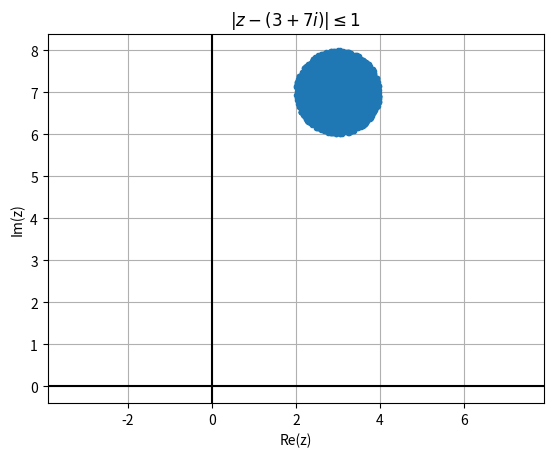

Recreate this plot in Python.
import numpy as np
import numpy.random as rng
import matplotlib.pyplot as plt


x = 7 - 10 * rng.rand(100000)
y = 10 * rng.rand(100000)
z = x + 1j * y
L = (np.abs(z - (3 + 7j)) <= 1)
plt.plot(x[L], y[L], '.')
plt.axis('equal')
plt.grid(True)
plt.axhline(y=0, color='k')
plt.axvline(x=0, color='k')
plt.title('$| z - (3 + 7i) | \leq 1$')
plt.xlabel('Re(z)')
plt.ylabel('Im(z)')

plt.show()
